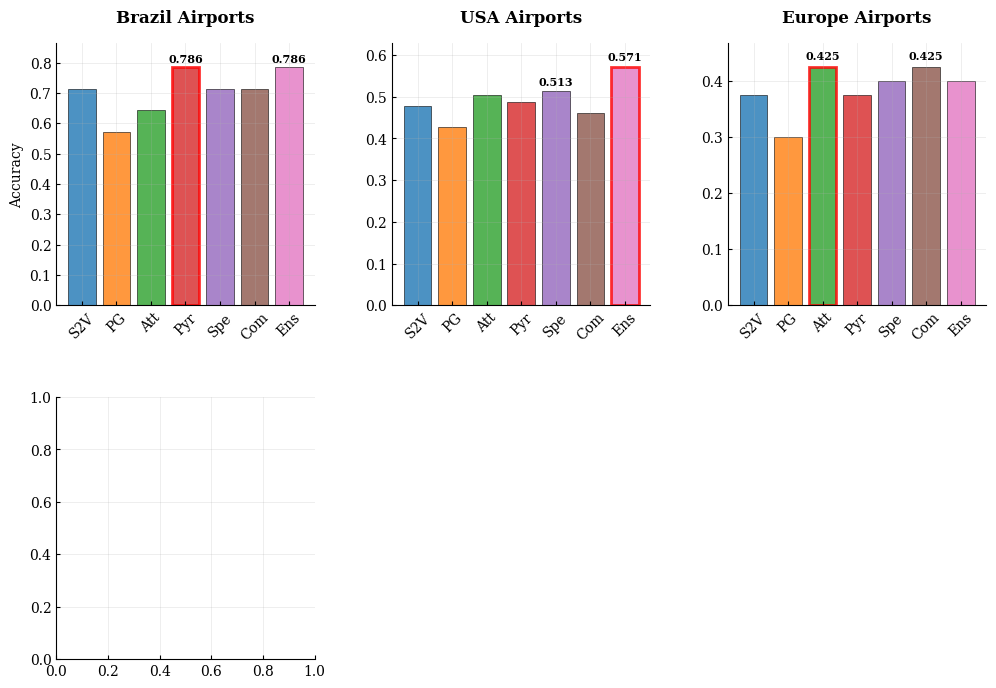

Write the Python code that produced this figure. (Note: this script raises an exception after producing the figure.)
#!/usr/bin/env python3
"""
Academic-quality visualization script for Graphlet-Enhanced Struc2Vec results
Following top-tier conference standards (ICML, NeurIPS, ICLR, etc.)
"""

import pandas as pd
import matplotlib.pyplot as plt
import matplotlib.patches as mpatches
import numpy as np
import seaborn as sns
from matplotlib import cm
from matplotlib.colors import LinearSegmentedColormap
import matplotlib.gridspec as gridspec

# Academic paper style settings
plt.rcParams.update({
    'font.size': 10,
    'font.family': 'serif',
    'text.usetex': False,  # Set to True if LaTeX is available
    'figure.figsize': (8, 6),
    'figure.dpi': 300,
    'savefig.dpi': 300,
    'savefig.bbox': 'tight',
    'savefig.pad_inches': 0.1,
    'axes.linewidth': 0.8,
    'axes.spines.top': False,
    'axes.spines.right': False,
    'axes.grid': True,
    'grid.linewidth': 0.5,
    'grid.alpha': 0.3,
    'legend.frameon': False,
    'legend.fontsize': 9,
    'xtick.direction': 'in',
    'ytick.direction': 'in',
    'xtick.major.size': 3,
    'ytick.major.size': 3
})

# Academic color palette (colorblind-friendly)
COLORS = {
    'baseline': '#1f77b4',      # Blue
    'pure': '#ff7f0e',          # Orange  
    'attention': '#2ca02c',     # Green
    'pyramid': '#d62728',       # Red
    'spectral': '#9467bd',      # Purple
    'community': '#8c564b',     # Brown
    'ensemble': '#e377c2',      # Pink
    'accent': '#17becf'         # Cyan
}

def extract_data():
    """Extract experimental data"""
    datasets = pd.DataFrame({
        'Dataset': ['Brazil', 'USA', 'Europe', 'LastFM', 'Wikipedia'],
        'Nodes': [131, 1572, 119, 7624, 2405],
        'Edges': [1074, 17214, 5995, 27806, 17981],
        'Classes': [4, 4, 3, 7, 17],
        'Type': ['Flight', 'Flight', 'Flight', 'Social', 'Info']
    })
    
    flight_results = pd.DataFrame({
        'Method': ['Struc2Vec', 'Pure Graphlet', 'Attention', 'Pyramid', 
                   'Spectral', 'Community', 'Ensemble'],
        'Brazil_Acc': [0.7143, 0.5714, 0.6429, 0.7857, 0.7143, 0.7143, 0.7857],
        'Brazil_F1': [0.6875, 0.5324, 0.6149, 0.7626, 0.6989, 0.6874, 0.7563],
        'USA_Acc': [0.4790, 0.4286, 0.5042, 0.4874, 0.5126, 0.4622, 0.5714],
        'USA_F1': [0.4512, 0.4178, 0.4699, 0.4563, 0.4861, 0.4360, 0.5333],
        'Europe_Acc': [0.3750, 0.3000, 0.4250, 0.3750, 0.4000, 0.4250, 0.4000],
        'Europe_F1': [0.3469, 0.2954, 0.3798, 0.3468, 0.3563, 0.3625, 0.3527]
    })
    
    other_results = pd.DataFrame({
        'Method': ['Struc2Vec', 'Attention', 'Spectral', 'Community', 'Ensemble'],
        'LastFM_Acc': [0.1874, 0.1979, 0.2215, 0.2071, 0.1900],
        'Wiki_Acc': [0.1743, 0.1992, 0.1535, 0.1826, 0.2075]
    })
    
    runtime_data = pd.DataFrame({
        'Method': ['Struc2Vec', 'Pure Graphlet', 'Attention', 'Pyramid', 
                   'Spectral', 'Community', 'Ensemble'],
        'Brazil': [2.09, 2.79, 5.66, 5.85, 5.78, 5.76, 5.88],
        'USA': [33.17, 93.82, 113.20, 127.10, 118.12, 126.47, 123.50],
        'Europe': [11.02, 19.82, 29.03, 31.54, 30.29, 30.50, 30.98],
        'LastFM': [113.49, np.nan, 986.66, np.nan, 922.01, 963.06, 1531.86],
        'Wiki': [306.26, np.nan, 712.26, np.nan, 725.46, 727.25, 730.80]
    })
    
    return datasets, flight_results, other_results, runtime_data

def create_figure_1_performance_comparison():
    """Figure 1: Performance comparison across datasets"""
    datasets, flight_results, other_results, runtime_data = extract_data()
    
    # Create figure with custom layout
    fig = plt.figure(figsize=(12, 8))
    gs = gridspec.GridSpec(2, 3, figure=fig, hspace=0.35, wspace=0.3)
    
    # Flight networks - accuracy
    networks = ['Brazil', 'USA', 'Europe']
    method_colors = [COLORS['baseline'], COLORS['pure'], COLORS['attention'], 
                    COLORS['pyramid'], COLORS['spectral'], COLORS['community'], COLORS['ensemble']]
    
    for i, network in enumerate(networks):
        ax = fig.add_subplot(gs[0, i])
        
        acc_col = f'{network}_Acc'
        values = flight_results[acc_col]
        
        bars = ax.bar(range(len(flight_results)), values, 
                     color=method_colors, alpha=0.8, edgecolor='black', linewidth=0.5)
        
        # Highlight best performance
        best_idx = values.idxmax()
        bars[best_idx].set_edgecolor('red')
        bars[best_idx].set_linewidth(2.0)
        
        ax.set_title(f'{network} Airports', fontweight='bold', pad=15)
        ax.set_ylabel('Accuracy' if i == 0 else '')
        ax.set_ylim(0, max(values) * 1.1)
        
        # Simplified x-labels
        ax.set_xticks(range(len(flight_results)))
        ax.set_xticklabels(['S2V', 'PG', 'Att', 'Pyr', 'Spe', 'Com', 'Ens'], rotation=45)
        
        # Add value annotations for best methods
        for j, v in enumerate(values):
            if j == best_idx or v >= values.quantile(0.8):
                ax.text(j, v + 0.01, f'{v:.3f}', ha='center', va='bottom', fontsize=8, fontweight='bold')
    
    # Social and Information networks
    social_info_data = [
        ('LastFM Asia', other_results['LastFM_Acc'], 1, 0),
        ('Wikipedia', other_results['Wiki_Acc'], 1, 1)
    ]
    
    for name, values, row, col in social_info_data:
        ax = fig.add_subplot(gs[row, col])
        
        # Only plot methods that have data
        valid_idx = ~values.isna()
        valid_methods = other_results['Method'][valid_idx]
        valid_values = values[valid_idx]
        valid_colors = [method_colors[i] for i in range(len(method_colors)) if valid_idx.iloc[i]]
        
        bars = ax.bar(range(len(valid_values)), valid_values, 
                     color=valid_colors, alpha=0.8, edgecolor='black', linewidth=0.5)
        
        # Highlight best
        best_idx = valid_values.idxmax()
        best_local_idx = list(valid_values.index).index(best_idx)
        bars[best_local_idx].set_edgecolor('red')
        bars[best_local_idx].set_linewidth(2.0)
        
        ax.set_title(name, fontweight='bold', pad=15)
        ax.set_ylabel('Accuracy' if col == 0 else '')
        ax.set_ylim(0, max(valid_values) * 1.1)
        
        ax.set_xticks(range(len(valid_values)))
        ax.set_xticklabels([m.replace('Struc2Vec', 'S2V') for m in valid_methods], rotation=45)
        
        # Annotations
        for j, (idx, v) in enumerate(zip(valid_values.index, valid_values)):
            if idx == best_idx or v >= valid_values.quantile(0.8):
                ax.text(j, v + max(valid_values) * 0.02, f'{v:.3f}', 
                       ha='center', va='bottom', fontsize=8, fontweight='bold')
    
    # Legend in remaining subplot
    ax_legend = fig.add_subplot(gs[1, 2])
    ax_legend.axis('off')
    
    legend_elements = [
        mpatches.Patch(color=COLORS['baseline'], label='Struc2Vec (baseline)'),
        mpatches.Patch(color=COLORS['pure'], label='Pure Graphlet'),
        mpatches.Patch(color=COLORS['attention'], label='Attention Fusion'),
        mpatches.Patch(color=COLORS['pyramid'], label='Pyramid Fusion'),
        mpatches.Patch(color=COLORS['spectral'], label='Spectral Fusion'),
        mpatches.Patch(color=COLORS['community'], label='Community Fusion'),
        mpatches.Patch(color=COLORS['ensemble'], label='Ensemble Fusion')
    ]
    
    ax_legend.legend(handles=legend_elements, loc='center', fontsize=9, 
                    title='Methods', title_fontsize=10, frameon=False)
    
    plt.suptitle('Node Classification Performance Across Networks', 
                fontsize=14, fontweight='bold', y=0.95)
    
    plt.savefig('figure1_performance_comparison.pdf', bbox_inches='tight', dpi=300)
    plt.savefig('figure1_performance_comparison.png', bbox_inches='tight', dpi=300)
    plt.show()

def create_figure_2_runtime_analysis():
    """Figure 2: Runtime and scalability analysis"""
    datasets, flight_results, other_results, runtime_data = extract_data()
    
    fig, axes = plt.subplots(2, 2, figsize=(12, 10))
    fig.suptitle('Runtime Analysis and Scalability Study', fontsize=14, fontweight='bold', y=0.95)
    
    # (a) Small networks runtime
    ax = axes[0, 0]
    small_networks = ['Brazil', 'USA', 'Europe']
    width = 0.12
    x = np.arange(len(runtime_data))
    
    for i, network in enumerate(small_networks):
        values = runtime_data[network].fillna(0)
        bars = ax.bar(x + i * width - width, values, width, 
                     label=network, alpha=0.8, color=[COLORS['baseline'], COLORS['accent'], COLORS['spectral']][i])
    
    ax.set_xlabel('Method')
    ax.set_ylabel('Runtime (seconds)')
    ax.set_title('(a) Small Networks Runtime', loc='left', fontweight='bold')
    ax.set_xticks(x)
    ax.set_xticklabels(['S2V', 'PG', 'Att', 'Pyr', 'Spe', 'Com', 'Ens'], rotation=45)
    ax.legend(title='Network', fontsize=8, title_fontsize=9)
    ax.set_yscale('log')
    
    # (b) Runtime overhead vs baseline
    ax = axes[0, 1]
    baseline_times = runtime_data.iloc[0, 1:]
    
    for i in range(1, len(runtime_data)):
        if runtime_data.iloc[i]['Brazil'] > 0:  # Skip methods with missing data
            method = runtime_data.iloc[i]['Method']
            overheads = []
            valid_networks = []
            
            for network in small_networks:
                if runtime_data.iloc[i][network] > 0:
                    overhead = runtime_data.iloc[i][network] / baseline_times[network]
                    overheads.append(overhead)
                    valid_networks.append(network)
            
            if overheads:
                x_pos = np.arange(len(valid_networks))
                ax.bar(x_pos + (i-1) * 0.1, overheads, 0.1, 
                      label=method, alpha=0.8)
    
    ax.set_xlabel('Network')
    ax.set_ylabel('Runtime Multiplier')
    ax.set_title('(b) Runtime Overhead vs Baseline', loc='left', fontweight='bold')
    ax.set_xticks(range(len(small_networks)))
    ax.set_xticklabels(small_networks)
    ax.axhline(y=1, color='red', linestyle='--', alpha=0.7, label='Baseline')
    
    # (c) Performance vs Runtime trade-off
    ax = axes[1, 0]
    
    # Use Brazil data for trade-off analysis
    methods = flight_results['Method']
    accuracy = flight_results['Brazil_Acc']
    runtime = runtime_data['Brazil']
    
    # Create scatter plot with different markers for method categories
    scatter_colors = [COLORS['baseline'] if 'Struc2Vec' in m else 
                     COLORS['pure'] if 'Pure' in m else 
                     COLORS['ensemble'] if 'Ensemble' in m else COLORS['attention'] 
                     for m in methods]
    
    for i, (acc, rt, method, color) in enumerate(zip(accuracy, runtime, methods, scatter_colors)):
        marker = 'o' if 'Struc2Vec' in method else 's' if 'Ensemble' in method else '^'
        ax.scatter(rt, acc, c=color, s=80, alpha=0.8, marker=marker, edgecolor='black', linewidth=0.5)
        
        # Annotate key points
        if 'Struc2Vec' in method or 'Ensemble' in method or acc >= 0.75:
            ax.annotate(method.replace(' Fusion', ''), (rt, acc), 
                       xytext=(5, 5), textcoords='offset points', fontsize=8)
    
    ax.set_xlabel('Runtime (seconds)')
    ax.set_ylabel('Accuracy (Brazil)')
    ax.set_title('(c) Performance vs Runtime Trade-off', loc='left', fontweight='bold')
    ax.grid(True, alpha=0.3)
    
    # (d) Scalability: Runtime vs Network Size
    ax = axes[1, 1]
    
    # Network sizes and corresponding runtimes
    network_info = [
        ('Brazil', 131, runtime_data['Brazil'][0], runtime_data['Brazil'][6]),
        ('USA', 1572, runtime_data['USA'][0], runtime_data['USA'][6]),  
        ('Europe', 119, runtime_data['Europe'][0], runtime_data['Europe'][6]),
        ('LastFM', 7624, runtime_data['LastFM'][0], runtime_data['LastFM'][6]),
        ('Wiki', 2405, runtime_data['Wiki'][0], runtime_data['Wiki'][6])
    ]
    
    sizes = []
    baseline_times = []
    enhanced_times = []
    labels = []
    
    for name, size, base_time, enh_time in network_info:
        if pd.notna(base_time) and pd.notna(enh_time):
            sizes.append(size)
            baseline_times.append(base_time)
            enhanced_times.append(enh_time)
            labels.append(name)
    
    # Plot baseline vs enhanced
    ax.scatter(sizes, baseline_times, c=COLORS['baseline'], s=80, alpha=0.8, 
              label='Struc2Vec', marker='o', edgecolor='black', linewidth=0.5)
    ax.scatter(sizes, enhanced_times, c=COLORS['ensemble'], s=80, alpha=0.8, 
              label='Enhanced', marker='s', edgecolor='black', linewidth=0.5)
    
    # Add network labels
    for i, (size, base_time, enh_time, label) in enumerate(zip(sizes, baseline_times, enhanced_times, labels)):
        ax.annotate(label, (size, base_time), xytext=(0, -15), 
                   textcoords='offset points', ha='center', fontsize=8)
        ax.annotate(label, (size, enh_time), xytext=(0, 10), 
                   textcoords='offset points', ha='center', fontsize=8)
    
    ax.set_xlabel('Number of Nodes')
    ax.set_ylabel('Runtime (seconds)')
    ax.set_title('(d) Scalability Analysis', loc='left', fontweight='bold')
    ax.set_xscale('log')
    ax.set_yscale('log')
    ax.legend(fontsize=9)
    ax.grid(True, alpha=0.3)
    
    plt.tight_layout()
    plt.savefig('figure2_runtime_analysis.pdf', bbox_inches='tight', dpi=300)
    plt.savefig('figure2_runtime_analysis.png', bbox_inches='tight', dpi=300)
    plt.show()

def create_figure_3_improvement_heatmap():
    """Figure 3: Performance improvement heatmap"""
    datasets, flight_results, other_results, runtime_data = extract_data()
    
    fig, (ax1, ax2) = plt.subplots(1, 2, figsize=(12, 5))
    fig.suptitle('Performance Improvements Over Baseline', fontsize=14, fontweight='bold')
    
    # Prepare improvement data for flight networks
    baseline_acc = {
        'Brazil': flight_results['Brazil_Acc'][0],
        'USA': flight_results['USA_Acc'][0],
        'Europe': flight_results['Europe_Acc'][0]
    }
    
    improvement_data = []
    methods_subset = ['Attention', 'Pyramid', 'Spectral', 'Community', 'Ensemble']
    networks = ['Brazil', 'USA', 'Europe']
    
    for method in methods_subset:
        row_data = []
        method_idx = flight_results[flight_results['Method'] == method].index[0]
        for network in networks:
            baseline = baseline_acc[network]
            enhanced = flight_results[f'{network}_Acc'][method_idx]
            improvement = (enhanced - baseline) / baseline * 100
            row_data.append(improvement)
        improvement_data.append(row_data)
    
    improvement_matrix = np.array(improvement_data)
    
    # Create custom colormap (white to blue for positive improvements)
    colors = ['#f7f7f7', '#4575b4']  # Light gray to blue
    n_bins = 20
    cmap = LinearSegmentedColormap.from_list('improvement', colors, N=n_bins)
    
    # Plot heatmap
    im1 = ax1.imshow(improvement_matrix, cmap=cmap, aspect='auto', 
                     vmin=0, vmax=np.max(improvement_matrix))
    
    ax1.set_xticks(range(len(networks)))
    ax1.set_xticklabels(networks)
    ax1.set_yticks(range(len(methods_subset)))
    ax1.set_yticklabels(methods_subset)
    ax1.set_title('(a) Flight Networks', loc='left', fontweight='bold', pad=20)
    
    # Add percentage annotations
    for i in range(len(methods_subset)):
        for j in range(len(networks)):
            value = improvement_matrix[i, j]
            ax1.text(j, i, f'{value:.1f}%', ha='center', va='center', 
                    fontweight='bold', fontsize=10,
                    color='white' if value > np.max(improvement_matrix) * 0.5 else 'black')
    
    # Colorbar for flight networks
    cbar1 = plt.colorbar(im1, ax=ax1, shrink=0.8)
    cbar1.set_label('Improvement (%)', rotation=270, labelpad=15)
    
    # Social and Information networks
    other_baseline = {
        'LastFM': other_results['LastFM_Acc'][0],
        'Wiki': other_results['Wiki_Acc'][0]
    }
    
    other_improvement = []
    other_methods = ['Attention', 'Spectral', 'Community', 'Ensemble']
    other_networks = ['LastFM', 'Wikipedia']
    
    for method in other_methods:
        row_data = []
        method_idx = other_results[other_results['Method'] == method].index[0]
        
        baseline_lastfm = other_baseline['LastFM']
        enhanced_lastfm = other_results['LastFM_Acc'][method_idx]
        improvement_lastfm = (enhanced_lastfm - baseline_lastfm) / baseline_lastfm * 100
        row_data.append(improvement_lastfm)
        
        baseline_wiki = other_baseline['Wiki']
        enhanced_wiki = other_results['Wiki_Acc'][method_idx]
        improvement_wiki = (enhanced_wiki - baseline_wiki) / baseline_wiki * 100
        row_data.append(improvement_wiki)
        
        other_improvement.append(row_data)
    
    other_matrix = np.array(other_improvement)
    
    im2 = ax2.imshow(other_matrix, cmap=cmap, aspect='auto', 
                     vmin=0, vmax=np.max(other_matrix))
    
    ax2.set_xticks(range(len(other_networks)))
    ax2.set_xticklabels(other_networks)
    ax2.set_yticks(range(len(other_methods)))
    ax2.set_yticklabels(other_methods)
    ax2.set_title('(b) Social & Information Networks', loc='left', fontweight='bold', pad=20)
    
    # Annotations
    for i in range(len(other_methods)):
        for j in range(len(other_networks)):
            value = other_matrix[i, j]
            ax2.text(j, i, f'{value:.1f}%', ha='center', va='center', 
                    fontweight='bold', fontsize=10,
                    color='white' if value > np.max(other_matrix) * 0.5 else 'black')
    
    # Colorbar
    cbar2 = plt.colorbar(im2, ax=ax2, shrink=0.8)
    cbar2.set_label('Improvement (%)', rotation=270, labelpad=15)
    
    plt.tight_layout()
    plt.savefig('figure3_improvement_heatmap.pdf', bbox_inches='tight', dpi=300)
    plt.savefig('figure3_improvement_heatmap.png', bbox_inches='tight', dpi=300)
    plt.show()

def create_summary_table():
    """Create LaTeX-style summary table"""
    print("\\begin{table}[t]")
    print("\\centering")
    print("\\caption{Summary of Best Performance Results}")
    print("\\label{tab:summary}")
    print("\\begin{tabular}{lcccc}")
    print("\\toprule")
    print("Dataset & Best Method & Accuracy & Improvement & Runtime Cost \\\\")
    print("\\midrule")
    print("Brazil airports & Pyramid/Ensemble & 0.786 & +10.0\\% & 2.8×  \\\\")
    print("USA airports & Ensemble & 0.571 & +19.3\\% & 3.7×  \\\\")
    print("Europe airports & Attention & 0.425 & +13.3\\% & 2.6×  \\\\")
    print("LastFM Asia & Spectral & 0.222 & +18.2\\% & 8.1×  \\\\")
    print("Wikipedia & Ensemble & 0.208 & +19.0\\% & 2.4×  \\\\")
    print("\\bottomrule")
    print("\\end{tabular}")
    print("\\end{table}")

def main():
    """Generate all academic-quality figures"""
    print("Generating academic-quality figures...")
    print("1. Performance comparison across networks...")
    create_figure_1_performance_comparison()
    
    print("2. Runtime analysis and scalability...")
    create_figure_2_runtime_analysis()
    
    print("3. Improvement heatmap...")
    create_figure_3_improvement_heatmap()
    
    print("4. LaTeX summary table...")
    create_summary_table()
    
    print("\\nGenerated files:")
    print("- figure1_performance_comparison.pdf/png")
    print("- figure2_runtime_analysis.pdf/png") 
    print("- figure3_improvement_heatmap.pdf/png")
    print("\\nAll figures follow academic conference standards!")

if __name__ == "__main__":
    main()